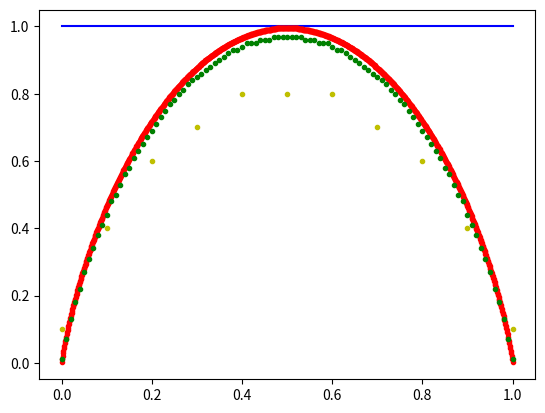

The script that saved this image:
from scipy.special import binom
from matplotlib import pyplot as plt
import math

def max_expectation(n, k):
    l = math.log2(binom(n, k))

    i = int(l)

    return i + 1

def expectancy_list(n, scale=False):
    s = n if scale else 1

    return [max_expectation(n, k)/s for k in range(n+1)]

if __name__ == '__main__':
    plt.plot([0, 1], [1, 1], 'b-')

    plt.plot([i/1000 for i in range(1000 + 1)], expectancy_list(1000, scale=True), 'r.')
    plt.plot([i/100  for i in range( 100 + 1)], expectancy_list( 100, scale=True), 'g.')
    plt.plot([i/10   for i in range(  10 + 1)], expectancy_list(  10, scale=True), 'y.')

    plt.show()
